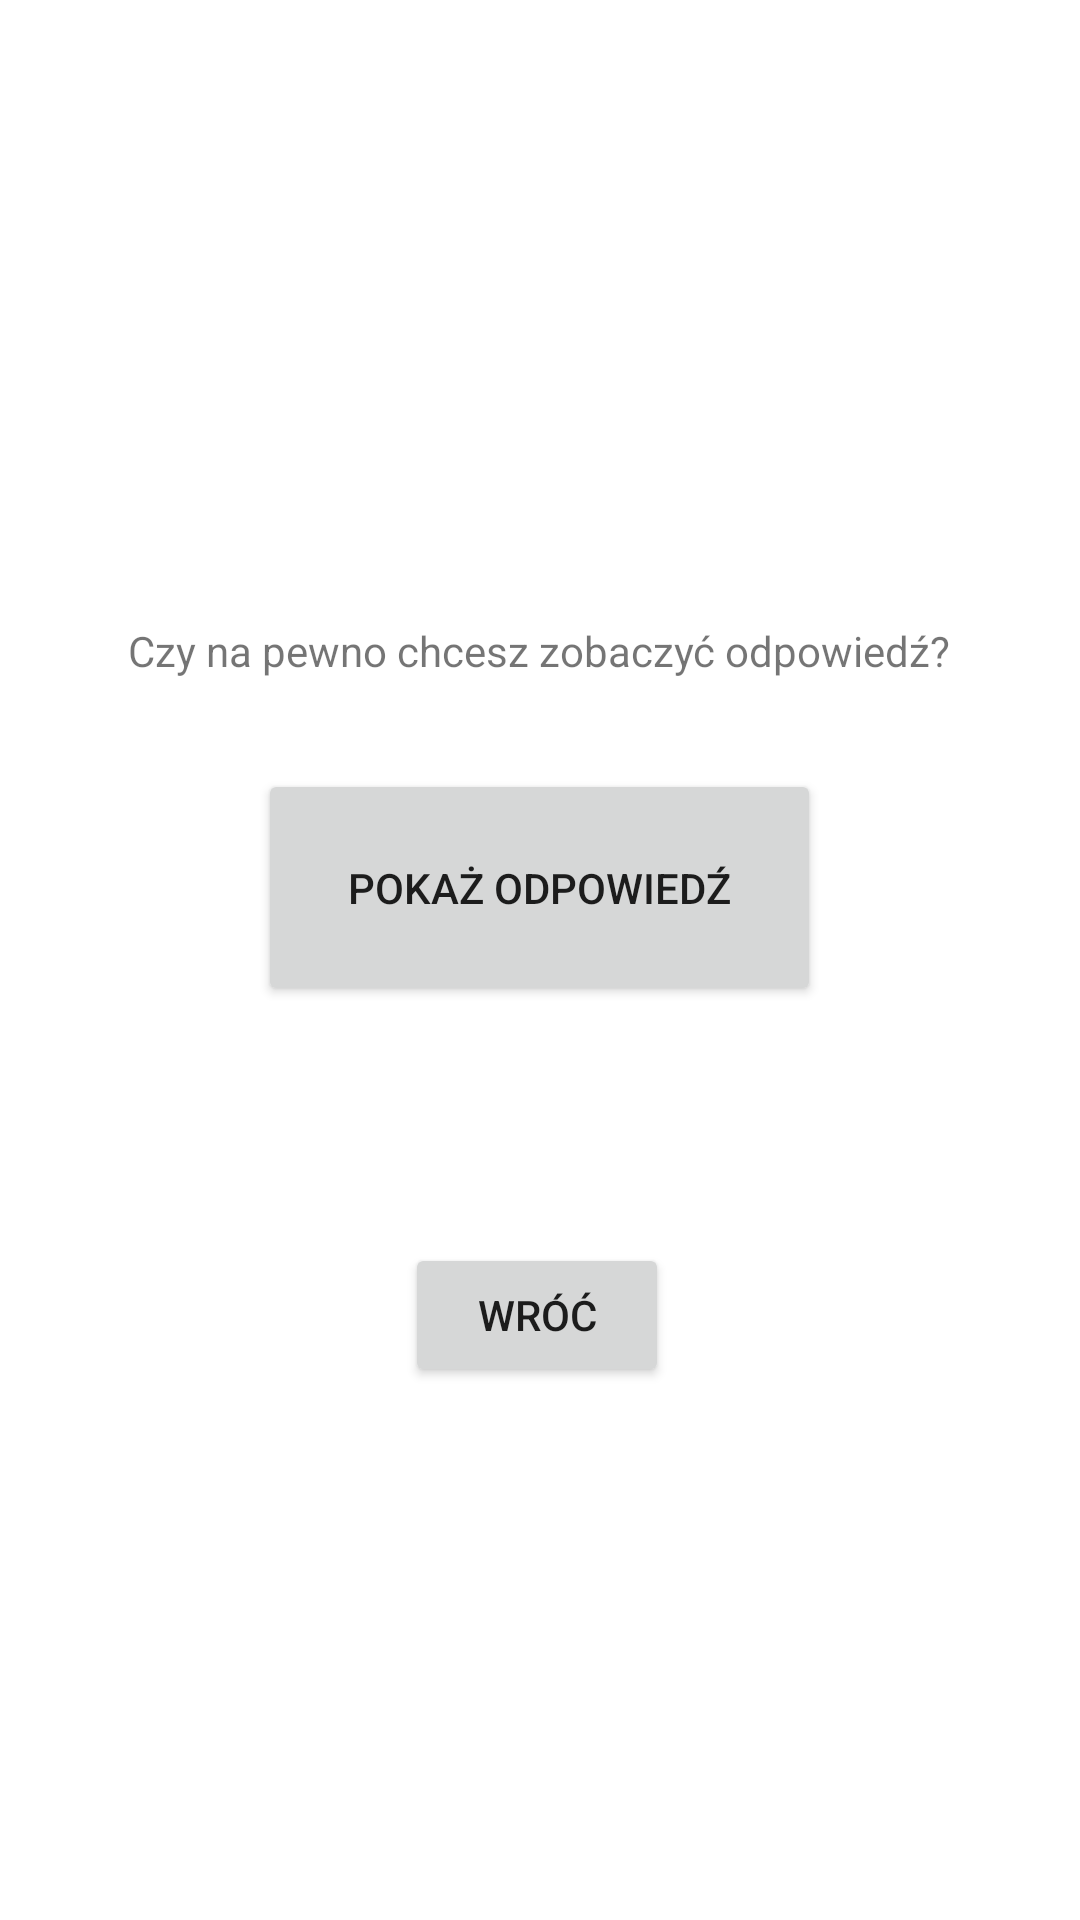

The Android layout XML behind this screen, and the referenced resources:
<!-- AndroidManifest.xml: application theme Theme.Zad1 -->
<!-- res/layout/activity_prompt.xml -->
<?xml version="1.0" encoding="utf-8"?>
<LinearLayout xmlns:android="http://schemas.android.com/apk/res/android"
    xmlns:app="http://schemas.android.com/apk/res-auto"
    xmlns:tools="http://schemas.android.com/tools"
    android:layout_width="match_parent"
    android:layout_height="match_parent"
    android:orientation="vertical"
    android:gravity="center"
    tools:context=".PromptActivity">

    <TextView
        android:layout_width="wrap_content"
        android:layout_height="wrap_content"
        android:padding="30dp"
        android:text="Czy na pewno chcesz zobaczyć odpowiedź?" />

    <Button
        android:id="@+id/button_show_hint"
        android:layout_width="wrap_content"
        android:layout_height="wrap_content"
        android:padding="30dp"
        android:text="Pokaż odpowiedź" />

    <TextView
        android:id="@+id/answer_text_view"
        android:layout_width="wrap_content"
        android:layout_height="wrap_content"
        android:padding="30dp"
        tools:text="Odpowiedź"/>

    <Button
        android:id="@+id/button_hint_back"
        android:layout_width="wrap_content"
        android:layout_height="wrap_content"
        android:layout_marginEnd="@dimen/cardview_compat_inset_shadow"
        android:text="Wróć" />

</LinearLayout>
<!-- resources referenced by this layout -->
<resources>
  <style name="Theme.Zad1" parent="Theme.MaterialComponents.DayNight.DarkActionBar">
          
          <item name="colorPrimary">@color/purple_500</item>
          <item name="colorPrimaryVariant">@color/purple_700</item>
          <item name="colorOnPrimary">@color/white</item>
          
          <item name="colorSecondary">@color/teal_200</item>
          <item name="colorSecondaryVariant">@color/teal_700</item>
          <item name="colorOnSecondary">@color/black</item>
          
          <item name="android:statusBarColor">?attr/colorPrimaryVariant</item>
          
      </style>
  <!-- not gathered from this repository: default colours our renderer supplied (Android Studio template values) -->
  <color name="purple_500">#FF6200EE</color>
  <color name="purple_700">#FF3700B3</color>
  <color name="teal_200">#FF03DAC5</color>
  <color name="teal_700">#FF018786</color>
  <color name="black">#FF000000</color>
  <color name="white">#FFFFFFFF</color>
</resources>
